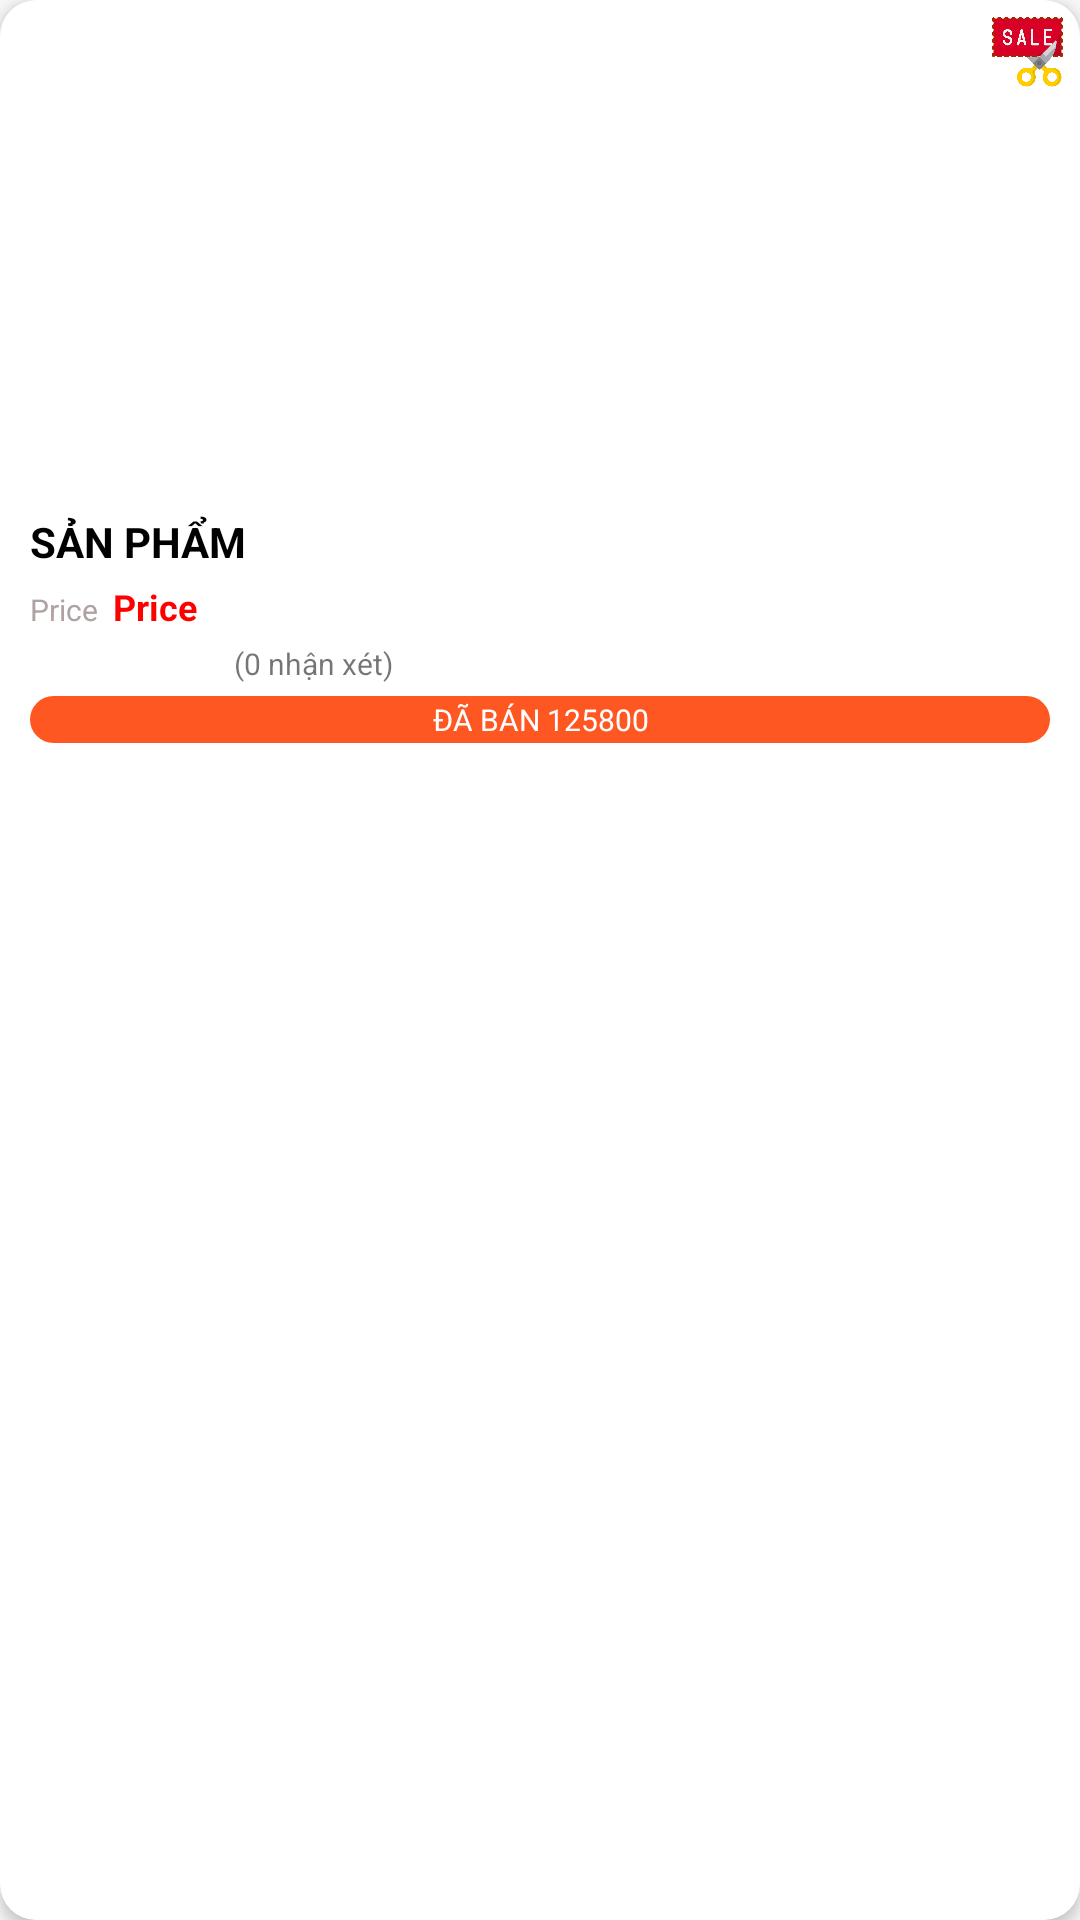

The Android layout XML behind this screen, and the referenced resources:
<!-- AndroidManifest.xml: application theme Theme.Appbanhang -->
<!-- res/layout/items_products.xml -->
<?xml version="1.0" encoding="utf-8"?>
<RelativeLayout
    xmlns:android="http://schemas.android.com/apk/res/android"
    xmlns:tools="http://schemas.android.com/tools"
    android:elevation="3dp"
    android:layout_margin="10dp"
    android:orientation="vertical"
    android:background="@drawable/background_product"
    android:layout_width="165dp"
    android:layout_height="wrap_content">
    <ImageView
        android:id="@+id/imagesProduct"
        android:layout_width="150dp"
        android:layout_height="150dp"
        android:layout_margin="8dp"
        tools:srcCompat="@tools:sample/avatars" />
    <ImageView
        android:src="@drawable/discount_label"
        android:layout_alignParentTop="true"
        android:layout_marginTop="5dp"
        android:layout_marginEnd="5dp"
        android:layout_alignParentEnd="true"
        android:layout_width="25dp"
        android:layout_height="25dp">
    </ImageView>
    <TextView
        android:id="@+id/textNameProduct"
        android:layout_below="@+id/imagesProduct"
        android:layout_width="wrap_content"
        android:layout_height="wrap_content"
        android:layout_marginStart="10dp"
        android:layout_marginTop="5dp"
        android:layout_marginEnd="16dp"
        android:textColor="@color/black"
        android:textStyle="bold"
        android:text="@string/product"/>

    <LinearLayout
        android:id="@+id/linearLayoutProduct"
        android:layout_marginTop="4dp"
        android:orientation="horizontal"
        android:layout_below="@+id/textNameProduct"
        android:layout_width="match_parent"
        android:layout_height="wrap_content">
        <TextView
            android:id="@+id/textPriceProductOld"
            android:layout_width="wrap_content"
            android:layout_height="wrap_content"
            android:text="@string/price"
            android:layout_marginStart="10dp"
            android:layout_marginEnd="5dp"
            android:textColor="#AFA2A2"
            android:textSize="10sp"
            tools:ignore="SmallSp" />
        <TextView
            android:id="@+id/textPriceProduct"
            android:layout_width="wrap_content"
            android:layout_height="wrap_content"
            android:text="@string/price"
            android:textColor="#f00"
            android:textSize="12sp"
            android:textStyle="bold" />
    </LinearLayout>

    <LinearLayout
        android:id="@+id/linearLayoutProduct2"
        android:layout_marginTop="4dp"
        android:layout_below="@+id/linearLayoutProduct"
        android:orientation="horizontal"
        android:gravity="center|start"
        android:layout_width="match_parent"
        android:layout_height="wrap_content">
        <ImageView
            android:src="@drawable/star"
            android:layout_marginStart="10dp"
            android:layout_width="10dp"
            android:layout_height="10dp">
        </ImageView>
        <ImageView
            android:src="@drawable/star"
            android:layout_marginStart="2dp"
            android:layout_width="10dp"
            android:layout_height="10dp">
        </ImageView>
        <ImageView
            android:src="@drawable/star"
            android:layout_marginStart="2dp"
            android:layout_width="10dp"
            android:layout_height="10dp">
        </ImageView>
        <ImageView
            android:src="@drawable/star"
            android:layout_marginStart="2dp"
            android:layout_width="10dp"
            android:layout_height="10dp">
        </ImageView>
        <ImageView
            android:src="@drawable/star"
            android:layout_marginStart="2dp"
            android:layout_width="10dp"
            android:layout_height="10dp">
        </ImageView>
        <TextView
            android:textSize="10sp"
            android:text="@string/comment_product"
            android:layout_marginStart="10dp"
            android:layout_width="wrap_content"
            android:layout_height="wrap_content"
            tools:ignore="SmallSp">
        </TextView>
    </LinearLayout>
    <TextView
        android:layout_below="@+id/linearLayoutProduct2"
        android:gravity="center"
        android:layout_marginTop="4dp"
        android:layout_marginBottom="10dp"
        android:layout_marginStart="10dp"
        android:layout_marginEnd="10dp"
        android:padding="1dp"
        android:textColor="#fff"
        android:background="@drawable/background_buy_product"
        android:textSize="10sp"
        android:text="@string/puy"
        android:layout_width="match_parent"
        android:layout_height="wrap_content"
        tools:ignore="SmallSp">

    </TextView>
</RelativeLayout>
<!-- resources referenced by this layout -->
<resources>
  <color name="black">#FF000000</color>
  <!-- drawable background_buy_product (drawable) -->
  <?xml version="1.0" encoding="utf-8"?>
  <selector xmlns:android="http://schemas.android.com/apk/res/android">
      <item>
          <shape android:shape="rectangle">
              <corners android:radius="100dp"/>
              <solid android:color="#FF5722"/>
          </shape>
      </item>
  </selector>
  <!-- drawable background_product (drawable) -->
  <?xml version="1.0" encoding="utf-8"?>
  <selector xmlns:android="http://schemas.android.com/apk/res/android">
      <item>
          <shape android:shape="rectangle">
              <corners android:radius="12dp"/>
              <solid android:color="#ffff"/>
          </shape>
      </item>
  </selector>
  <!-- drawable discount_label: png bitmap (drawable-v24, 27819 bytes) -->
  <string name="comment_product">(0 nhận xét)</string>
  <string name="price">Price</string>
  <string name="product">SẢN PHẨM</string>
  <string name="puy">ĐÃ BÁN 125800</string>
  <style name="Theme.Appbanhang" parent="Theme.MaterialComponents.DayNight.NoActionBar.Bridge">
          
          <item name="colorPrimary">@color/purple_500</item>
          <item name="colorPrimaryVariant">@color/purple_700</item>
          <item name="colorOnPrimary">@color/white</item>
          
          <item name="colorSecondary">@color/teal_200</item>
          <item name="colorSecondaryVariant">@color/teal_700</item>
          <item name="colorOnSecondary">@color/black</item>
          
          <item name="android:statusBarColor" tools:targetApi="l">?attr/colorPrimaryVariant</item>
          
      </style>
  <color name="purple_500">#FF6200EE</color>
  <color name="purple_700">#FF5722</color>
  <color name="white">#FFFFFFFF</color>
  <color name="teal_200">#FF03DAC5</color>
  <color name="teal_700">#FF018786</color>
</resources>
